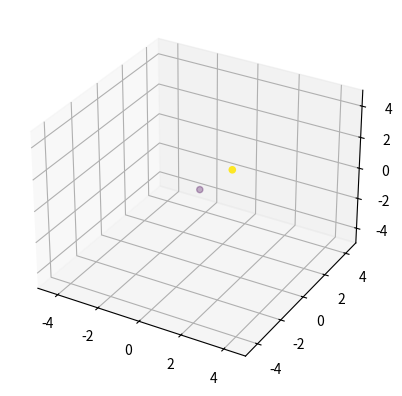

The matplotlib source for this figure:
import matplotlib.pyplot as plt
import matplotlib.animation as animation
from mpl_toolkits.mplot3d import Axes3D
import numpy as np
import time
import pandas as pd

# Generate some random 3D cluster data
num_points = 100
cluster_data = np.random.randn(num_points, 4)
# print(cluster_data)

global flag

# Initialize the figure and 3D axes
fig = plt.figure()
ax = fig.add_subplot(111, projection='3d')

# initialize pseudodata of input.
pseudo_data = {'X': [0,1], 'Y': [0,1], 'Z': [0,1], 'cluster_num': [0,1]}
pseudo_centroid_data = {'X': [0,1], 'Y': [0,1], 'Z': [0,1], 'label': [0,1]}

# Create DataFrame
data = pd.DataFrame(pseudo_data)
centroid_data = pd.DataFrame(pseudo_centroid_data)

print(data)
# self.scatter = self.ax.scatter(data['X'], data['Y'], data['Z'], c=data.cluster_num)
scatter = ax.scatter(data['X'], data['Y'], data['Z'], c=data['cluster_num'])
ax.set_xlim([-5, 5])
ax.set_ylim([-5, 5])
ax.set_zlim([-5, 5])

#centroid_scatter = ax.scatter(centroid_data['X'], centroid_data['Y'], centroid_data['Z'], c='blue', marker='s', label='centre', s=100)  # Update cluster centers

# Update function for the animation
def update(frame):

    if (frame % 2 == 0):
        # initialize pseudodata of input.
        new_pseudo_data = {'X': [2, 3], 'Y': [2, 3], 'Z': [2, 3], 'cluster_num': [1, 0]}
        new_pseudo_centroid_data = {'X': [2,3], 'Y': [2,3], 'Z': [2,3], 'label': [1,0]}

        # Create DataFrame
        new_data = pd.DataFrame(new_pseudo_data)
        new_centroid_data = pd.DataFrame(new_pseudo_centroid_data)

    else:
        # initialize pseudodata of input.
        new_pseudo_data = {'X': [4, 5], 'Y': [4, 5], 'Z': [4, 5], 'cluster_num': [0, 1]}
        new_pseudo_centroid_data = {'X': [4,5], 'Y': [4,5], 'Z': [4,5], 'label': [0,1]}

        # Create DataFrame
        new_data = pd.DataFrame(new_pseudo_data)
        new_centroid_data = pd.DataFrame(new_pseudo_centroid_data)

    # Update the positions of the scatter plot
    scatter._offsets3d = (new_data['X'], new_data['Y'], new_data['Z'])
    #centroid_scatter._offsets3d = (new_centroid_data['X'], new_centroid_data['Y'], new_centroid_data['Z'])

    # Set the title of the plot with the frame number
    ax.set_title('Frame {}'.format(frame))

    return scatter, #centroid_scatter


# Create the animation using FuncAnimation
ani = animation.FuncAnimation(fig, update, interval=1000, cache_frame_data=False)

# # Display the animation
plt.show()
time.sleep(2)
